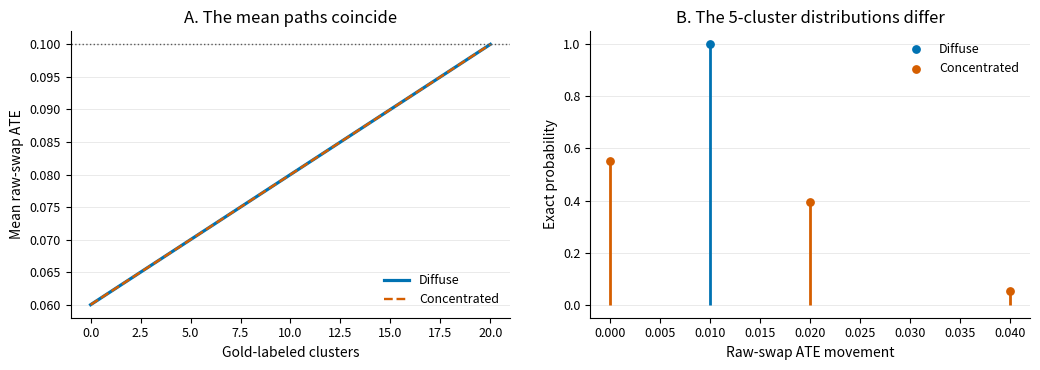
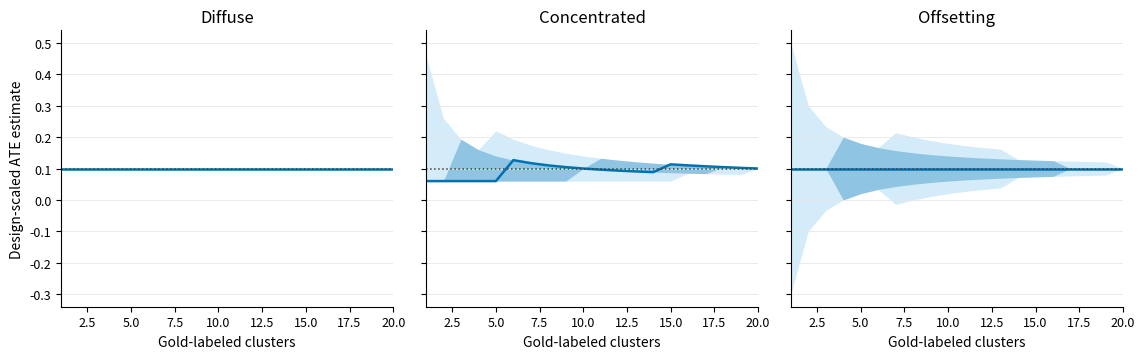

Python code for these plots, in order:
"""Generate the validation-swap distributions, tables, and figures."""

from __future__ import annotations

import argparse
import csv
import json
import math
import time
from dataclasses import dataclass
from pathlib import Path
from typing import Any

import matplotlib.pyplot as plt
import numpy as np

plt.switch_backend("Agg")


SCENARIOS = ("diffuse", "concentrated", "offsetting")
SCENARIO_LABELS = {
    "diffuse": "Diffuse",
    "concentrated": "Concentrated",
    "offsetting": "Offsetting",
}
TARGET_ATE = 0.10
TOTAL_DISTORTION = 0.04
TARGET_RMSE = 0.20
TAIL_THRESHOLD = 0.05

DEFAULT: dict[str, Any] = {
    "clusters": 20,
    "cluster_size": 50,
    "seed": 2024,
}

FAST: dict[str, Any] = {
    **DEFAULT,
    "clusters": 16,
    "cluster_size": 30,
}


@dataclass(frozen=True)
class Experiment:
    gold: np.ndarray
    proxy: np.ndarray
    treatment: np.ndarray
    cluster: np.ndarray
    contributions: np.ndarray


def parse_args() -> argparse.Namespace:
    parser = argparse.ArgumentParser(description=__doc__)
    parser.add_argument(
        "--fast", action="store_true", help="Use a smaller exact design"
    )
    parser.add_argument("--outdir", default="generated", help="Output directory")
    parser.add_argument("--clusters", type=int, help="Number of experimental clusters")
    parser.add_argument("--cluster-size", type=int, help="Observations per cluster")
    parser.add_argument("--seed", type=int, help="Base random seed")
    return parser.parse_args()


def configuration(args: argparse.Namespace) -> dict[str, Any]:
    cfg = FAST.copy() if args.fast else DEFAULT.copy()
    overrides = {
        "clusters": args.clusters,
        "cluster_size": args.cluster_size,
        "seed": args.seed,
    }
    cfg.update({key: value for key, value in overrides.items() if value is not None})
    if cfg["clusters"] < 4 or cfg["clusters"] % 2:
        raise ValueError("clusters must be an even integer of at least four")
    if cfg["cluster_size"] < 2:
        raise ValueError("cluster-size must be at least two")
    cfg["outdir"] = args.outdir
    return cfg


def difference_in_means(outcome: np.ndarray, treatment: np.ndarray) -> float:
    return float(outcome[treatment == 1].mean() - outcome[treatment == 0].mean())


def desired_contributions(scenario: str, clusters: int) -> np.ndarray:
    """Set cluster contributions while holding the endpoint gap fixed when requested."""
    values = np.zeros(clusters)
    half = clusters // 2
    if scenario == "diffuse":
        values.fill(TOTAL_DISTORTION / clusters)
    elif scenario == "concentrated":
        values[0] = TOTAL_DISTORTION / 2
        values[half] = TOTAL_DISTORTION / 2
    elif scenario == "offsetting":
        values[0] = TOTAL_DISTORTION / 2
        values[1] = -TOTAL_DISTORTION / 2
        values[half] = TOTAL_DISTORTION / 2
        values[half + 1] = -TOTAL_DISTORTION / 2
    else:
        raise ValueError(f"Unknown scenario: {scenario}")
    return values


def cluster_contributions(
    gold: np.ndarray,
    proxy: np.ndarray,
    treatment: np.ndarray,
    cluster: np.ndarray,
) -> np.ndarray:
    """Allocate the gold-minus-proxy ATE gap across experimental clusters."""
    residual = gold - proxy
    treated_n = int(np.sum(treatment == 1))
    control_n = int(np.sum(treatment == 0))
    values = np.empty(int(cluster.max()) + 1)
    for group in range(len(values)):
        rows = cluster == group
        if np.unique(treatment[rows]).size != 1:
            raise ValueError("treatment must be constant within cluster")
        if treatment[rows][0] == 1:
            values[group] = residual[rows].sum() / treated_n
        else:
            values[group] = -residual[rows].sum() / control_n
    return values


def make_experiment(
    scenario: str,
    clusters: int = 20,
    cluster_size: int = 50,
    seed: int = 2024,
) -> Experiment:
    """Create a clustered experiment with matched proxy RMSE across scenarios."""
    if clusters < 4 or clusters % 2:
        raise ValueError("clusters must be an even integer of at least four")
    if cluster_size < 2:
        raise ValueError("cluster_size must be at least two")

    rng = np.random.default_rng(seed)
    cluster = np.repeat(np.arange(clusters), cluster_size)
    treatment_by_cluster = np.r_[
        np.ones(clusters // 2, dtype=int),
        np.zeros(clusters // 2, dtype=int),
    ]
    treatment = treatment_by_cluster[cluster]

    cluster_effect = rng.normal(0.0, 0.35, clusters)[cluster]
    individual_noise = rng.normal(0.0, 1.0, len(cluster))
    baseline = cluster_effect + individual_noise
    for arm in (0, 1):
        baseline[treatment == arm] -= baseline[treatment == arm].mean()
    gold = TARGET_ATE * treatment + baseline

    target_contributions = desired_contributions(scenario, clusters)
    units_per_arm = len(gold) // 2
    cluster_mean_error = np.empty(clusters)
    for group in range(clusters):
        sign = 1.0 if treatment_by_cluster[group] == 1 else -1.0
        cluster_mean_error[group] = (
            sign * target_contributions[group] * units_per_arm / cluster_size
        )

    centered_noise = rng.normal(size=len(gold))
    for group in range(clusters):
        rows = cluster == group
        centered_noise[rows] -= centered_noise[rows].mean()
    mean_component = cluster_mean_error[cluster]
    remaining_mse = TARGET_RMSE**2 - float(np.mean(mean_component**2))
    if remaining_mse < 0:
        raise ValueError("target RMSE is too small for the requested contributions")
    noise_scale = math.sqrt(remaining_mse / float(np.mean(centered_noise**2)))
    scoring_error = mean_component + noise_scale * centered_noise
    proxy = gold - scoring_error
    contributions = cluster_contributions(gold, proxy, treatment, cluster)

    if not np.allclose(contributions, target_contributions, atol=1e-12):
        raise RuntimeError("constructed contributions do not match their targets")
    if not np.isclose(np.sqrt(np.mean(scoring_error**2)), TARGET_RMSE):
        raise RuntimeError("constructed scoring error does not match target RMSE")
    return Experiment(gold, proxy, treatment, cluster, contributions)


def exact_subset_sums(values: np.ndarray) -> list[np.ndarray]:
    """Return every fixed-size subset sum, indexed by subset size."""
    distributions = [np.array([0.0])] + [np.empty(0) for _ in values]
    for processed, value in enumerate(values, start=1):
        for size in range(processed, 0, -1):
            added = distributions[size - 1] + value
            distributions[size] = np.concatenate([distributions[size], added])
    for size, distribution in enumerate(distributions):
        expected = math.comb(len(values), size)
        if len(distribution) != expected:
            raise RuntimeError("subset enumeration failed")
    return distributions


def raw_swap_distributions(experiment: Experiment) -> list[np.ndarray]:
    proxy_ate = difference_in_means(experiment.proxy, experiment.treatment)
    return [proxy_ate + sums for sums in exact_subset_sums(experiment.contributions)]


def scaled_swap_distributions(experiment: Experiment) -> list[np.ndarray]:
    """Return design-scaled estimates for every nonempty validation set size."""
    proxy_ate = difference_in_means(experiment.proxy, experiment.treatment)
    clusters = len(experiment.contributions)
    subset_sums = exact_subset_sums(experiment.contributions)
    distributions = [np.array([np.nan])]
    for size in range(1, clusters + 1):
        distributions.append(proxy_ate + (clusters / size) * subset_sums[size])
    return distributions


def finite_population_variance(values: np.ndarray, size: int, scaled: bool) -> float:
    """Variance of a fixed-size simple-random-sample sum or scaled total."""
    clusters = len(values)
    if not 1 <= size <= clusters:
        raise ValueError("size must lie between one and the number of clusters")
    population_variance = float(np.var(values, ddof=1))
    raw_variance = size * (1 - size / clusters) * population_variance
    if scaled:
        return (clusters / size) ** 2 * raw_variance
    return raw_variance


def prediction_metrics(experiment: Experiment) -> tuple[float, float]:
    error = experiment.gold - experiment.proxy
    rmse = float(np.sqrt(np.mean(error**2)))
    denominator = float(np.sum((experiment.gold - experiment.gold.mean()) ** 2))
    r_squared = 1 - float(error @ error) / denominator
    return rmse, r_squared


def make_experiments(cfg: dict[str, Any]) -> dict[str, Experiment]:
    return {
        scenario: make_experiment(
            scenario,
            clusters=cfg["clusters"],
            cluster_size=cfg["cluster_size"],
            seed=cfg["seed"],
        )
        for scenario in SCENARIOS
    }


def budget_grid(clusters: int) -> list[int]:
    candidates = {1, 2, clusters // 4, clusters // 2, 3 * clusters // 4, clusters}
    return sorted(size for size in candidates if 1 <= size <= clusters)


def scenario_table(
    cfg: dict[str, Any], experiments: dict[str, Experiment]
) -> list[dict[str, Any]]:
    rows: list[dict[str, Any]] = []
    for scenario, experiment in experiments.items():
        gold_ate = difference_in_means(experiment.gold, experiment.treatment)
        proxy_ate = difference_in_means(experiment.proxy, experiment.treatment)
        rmse, r_squared = prediction_metrics(experiment)
        absolute = np.abs(experiment.contributions)
        rows.append(
            {
                "scenario": scenario,
                "gold_ate": gold_ate,
                "proxy_ate": proxy_ate,
                "endpoint_gap": gold_ate - proxy_ate,
                "rmse": rmse,
                "r_squared": r_squared,
                "contribution_sd": float(np.std(experiment.contributions, ddof=1)),
                "top_two_absolute_share": float(
                    np.sort(absolute)[-2:].sum() / absolute.sum()
                    if absolute.sum() > 0
                    else 0.0
                ),
            }
        )
    write_csv(
        Path(cfg["outdir"]) / "table_scenarios.csv",
        list(rows[0]),
        rows,
    )
    return rows


def budget_table(
    cfg: dict[str, Any], experiments: dict[str, Experiment]
) -> list[dict[str, Any]]:
    rows: list[dict[str, Any]] = []
    for scenario, experiment in experiments.items():
        gold_ate = difference_in_means(experiment.gold, experiment.treatment)
        distributions = scaled_swap_distributions(experiment)
        for size in budget_grid(cfg["clusters"]):
            estimates = distributions[size]
            rows.append(
                {
                    "scenario": scenario,
                    "validated_clusters": size,
                    "mean": float(np.mean(estimates)),
                    "bias": float(np.mean(estimates) - gold_ate),
                    "sd": float(np.std(estimates, ddof=0)),
                    "p05": float(np.quantile(estimates, 0.05)),
                    "median": float(np.quantile(estimates, 0.50)),
                    "p95": float(np.quantile(estimates, 0.95)),
                    "tail_probability": float(
                        np.mean(np.abs(estimates - gold_ate) > TAIL_THRESHOLD)
                    ),
                    "sign_reversal_probability": float(
                        np.mean(np.sign(estimates) != np.sign(gold_ate))
                    ),
                }
            )
    write_csv(
        Path(cfg["outdir"]) / "table_budgets.csv",
        list(rows[0]),
        rows,
    )
    return rows


def write_csv(path: Path, fieldnames: list[str], rows: list[dict[str, Any]]) -> None:
    with path.open("w", newline="", encoding="utf-8") as output:
        writer = csv.DictWriter(output, fieldnames=fieldnames)
        writer.writeheader()
        writer.writerows(rows)


def format_number(value: float, digits: int = 3) -> str:
    return f"{value:.{digits}f}"


def format_percent(value: float, digits: int = 0) -> str:
    return f"{100 * value:.{digits}f}\\%"


def latex_scenario_table(path: Path, rows: list[dict[str, Any]]) -> None:
    lines = [
        r"\begin{tabular}{lrrrrrr}",
        r"\toprule",
        r"Error pattern & Gold ATE & Proxy ATE & Gap & RMSE & $R^2$ & Top-two share \\",
        r"\midrule",
    ]
    for row in rows:
        lines.append(
            f"{SCENARIO_LABELS[row['scenario']]} & "
            f"{format_number(row['gold_ate'])} & "
            f"{format_number(row['proxy_ate'])} & "
            f"{format_number(row['endpoint_gap'])} & "
            f"{format_number(row['rmse'])} & "
            f"{format_number(row['r_squared'])} & "
            f"{format_percent(row['top_two_absolute_share'])} \\\\"
        )
    lines.extend([r"\bottomrule", r"\end{tabular}"])
    path.write_text("\n".join(lines) + "\n", encoding="utf-8")


def latex_budget_table(path: Path, rows: list[dict[str, Any]], clusters: int) -> None:
    selected = {max(1, clusters // 10), clusters // 4, clusters // 2, clusters}
    lines = [
        r"\begin{tabular}{lrrrrrr}",
        r"\toprule",
        r"Error pattern & Gold clusters & Mean & SD & 5th & 95th & Tail risk \\",
        r"\midrule",
    ]
    previous = ""
    for row in rows:
        if row["validated_clusters"] not in selected:
            continue
        if previous and row["scenario"] != previous:
            lines.append(r"\addlinespace")
        label = SCENARIO_LABELS[row["scenario"]] if row["scenario"] != previous else ""
        lines.append(
            f"{label} & {row['validated_clusters']} & "
            f"{format_number(row['mean'])} & {format_number(row['sd'])} & "
            f"{format_number(row['p05'])} & {format_number(row['p95'])} & "
            f"{format_percent(row['tail_probability'])} \\\\"
        )
        previous = row["scenario"]
    lines.extend([r"\bottomrule", r"\end{tabular}"])
    path.write_text("\n".join(lines) + "\n", encoding="utf-8")


def style_axis(axis: plt.Axes) -> None:
    axis.grid(axis="y", color="0.90", linewidth=0.6)
    axis.spines[["top", "right"]].set_visible(False)
    axis.tick_params(labelsize=9)


def figure_same_mean(cfg: dict[str, Any], experiments: dict[str, Experiment]) -> None:
    clusters = cfg["clusters"]
    diffuse = experiments["diffuse"]
    concentrated = experiments["concentrated"]
    raw_diffuse = raw_swap_distributions(diffuse)
    raw_concentrated = raw_swap_distributions(concentrated)

    figure, axes = plt.subplots(1, 2, figsize=(10.5, 3.8))
    sizes = np.arange(clusters + 1)
    axes[0].plot(
        sizes,
        [np.mean(values) for values in raw_diffuse],
        color="#0072B2",
        linewidth=2.3,
        label="Diffuse",
    )
    axes[0].plot(
        sizes,
        [np.mean(values) for values in raw_concentrated],
        color="#D55E00",
        linewidth=1.7,
        linestyle="--",
        label="Concentrated",
    )
    axes[0].axhline(TARGET_ATE, color="0.35", linewidth=1, linestyle=":")
    axes[0].set_xlabel("Gold-labeled clusters")
    axes[0].set_ylabel("Mean raw-swap ATE")
    axes[0].set_title("A. The mean paths coincide")
    axes[0].legend(frameon=False, fontsize=9)
    style_axis(axes[0])

    size = max(1, clusters // 4)
    colors = {"Diffuse": "#0072B2", "Concentrated": "#D55E00"}
    for label, experiment, distribution in (
        ("Diffuse", diffuse, raw_diffuse[size]),
        ("Concentrated", concentrated, raw_concentrated[size]),
    ):
        proxy_ate = difference_in_means(experiment.proxy, experiment.treatment)
        movement = np.round(distribution - proxy_ate, 12)
        values, counts = np.unique(movement, return_counts=True)
        probability = counts / counts.sum()
        axes[1].vlines(
            values,
            0,
            probability,
            color=colors[label],
            linewidth=2,
        )
        axes[1].scatter(
            values,
            probability,
            color=colors[label],
            s=28,
            label=label,
            zorder=3,
        )
    axes[1].set_xlabel("Raw-swap ATE movement")
    axes[1].set_ylabel("Exact probability")
    axes[1].set_title(f"B. The {size}-cluster distributions differ")
    axes[1].legend(frameon=False, fontsize=9)
    style_axis(axes[1])
    figure.tight_layout(w_pad=2.4)
    figure.savefig(
        Path(cfg["outdir"]) / "fig1_same_mean.png", dpi=220, bbox_inches="tight"
    )
    plt.close(figure)


def figure_budget_distributions(
    cfg: dict[str, Any], experiments: dict[str, Experiment]
) -> None:
    clusters = cfg["clusters"]
    figure, axes = plt.subplots(1, 3, figsize=(11.5, 3.7), sharex=True, sharey=True)
    sizes = np.arange(1, clusters + 1)
    for axis, scenario in zip(axes, SCENARIOS, strict=True):
        experiment = experiments[scenario]
        distributions = scaled_swap_distributions(experiment)
        q05 = np.array([np.quantile(distributions[size], 0.05) for size in sizes])
        q25 = np.array([np.quantile(distributions[size], 0.25) for size in sizes])
        q50 = np.array([np.quantile(distributions[size], 0.50) for size in sizes])
        q75 = np.array([np.quantile(distributions[size], 0.75) for size in sizes])
        q95 = np.array([np.quantile(distributions[size], 0.95) for size in sizes])
        gold_ate = difference_in_means(experiment.gold, experiment.treatment)
        axis.fill_between(sizes, q05, q95, color="#56B4E9", alpha=0.25, linewidth=0)
        axis.fill_between(sizes, q25, q75, color="#0072B2", alpha=0.32, linewidth=0)
        axis.plot(sizes, q50, color="#0072B2", linewidth=1.8)
        axis.axhline(gold_ate, color="0.25", linewidth=1.1, linestyle=":")
        axis.set_title(SCENARIO_LABELS[scenario])
        axis.set_xlabel("Gold-labeled clusters")
        axis.set_xlim(1, clusters)
        style_axis(axis)
    axes[0].set_ylabel("Design-scaled ATE estimate")
    figure.tight_layout(w_pad=1.5)
    figure.savefig(
        Path(cfg["outdir"]) / "fig2_budget_distributions.png",
        dpi=220,
        bbox_inches="tight",
    )
    plt.close(figure)


def find_budget_row(
    rows: list[dict[str, Any]], scenario: str, size: int
) -> dict[str, Any]:
    return next(
        row
        for row in rows
        if row["scenario"] == scenario and row["validated_clusters"] == size
    )


def write_macros(
    path: Path,
    scenario_rows: list[dict[str, Any]],
    budget_rows: list[dict[str, Any]],
    cfg: dict[str, Any],
) -> None:
    size = max(1, cfg["clusters"] // 4)
    concentrated = find_budget_row(budget_rows, "concentrated", size)
    diffuse = find_budget_row(budget_rows, "diffuse", size)
    scenario_lookup = {row["scenario"]: row for row in scenario_rows}
    experiment = make_experiment(
        "concentrated",
        cfg["clusters"],
        cfg["cluster_size"],
        cfg["seed"],
    )
    raw = raw_swap_distributions(experiment)[size]
    proxy_ate = difference_in_means(experiment.proxy, experiment.treatment)
    zero_move = float(np.mean(np.isclose(raw, proxy_ate)))
    commands = {
        "NumClusters": str(cfg["clusters"]),
        "ClusterSize": str(cfg["cluster_size"]),
        "GoldATE": format_number(scenario_lookup["diffuse"]["gold_ate"]),
        "ProxyATE": format_number(scenario_lookup["diffuse"]["proxy_ate"]),
        "EndpointGap": format_number(scenario_lookup["diffuse"]["endpoint_gap"]),
        "PredictionRMSE": format_number(scenario_lookup["diffuse"]["rmse"]),
        "BudgetExample": str(size),
        "ConcentratedZeroMove": format_percent(zero_move, 1),
        "DiffuseBudgetSD": format_number(diffuse["sd"]),
        "ConcentratedBudgetSD": format_number(concentrated["sd"]),
        "ConcentratedTailRisk": format_percent(concentrated["tail_probability"], 1),
        "TailThreshold": format_number(TAIL_THRESHOLD),
    }
    path.write_text(
        "".join(
            f"\\newcommand{{\\{name}}}{{{value}}}\n" for name, value in commands.items()
        ),
        encoding="utf-8",
    )


def write_metadata(cfg: dict[str, Any]) -> None:
    metadata = {key: value for key, value in cfg.items() if key != "outdir"}
    metadata.update(
        {
            "scenarios": list(SCENARIOS),
            "target_ate": TARGET_ATE,
            "target_rmse": TARGET_RMSE,
            "total_distortion": TOTAL_DISTORTION,
            "tail_threshold": TAIL_THRESHOLD,
            "enumeration": "exact fixed-size subsets",
        }
    )
    (Path(cfg["outdir"]) / "metadata.json").write_text(
        json.dumps(metadata, indent=2, sort_keys=True) + "\n", encoding="utf-8"
    )


def main() -> None:
    args = parse_args()
    cfg = configuration(args)
    output_directory = Path(cfg["outdir"])
    output_directory.mkdir(parents=True, exist_ok=True)

    started = time.time()
    print("Validation-swap distributions")
    print(
        f"  clusters={cfg['clusters']}, cluster_size={cfg['cluster_size']}, "
        f"seed={cfg['seed']}"
    )
    experiments = make_experiments(cfg)
    scenario_rows = scenario_table(cfg, experiments)
    budget_rows = budget_table(cfg, experiments)
    figure_same_mean(cfg, experiments)
    figure_budget_distributions(cfg, experiments)
    latex_scenario_table(output_directory / "table_scenarios.tex", scenario_rows)
    latex_budget_table(
        output_directory / "table_budgets.tex", budget_rows, cfg["clusters"]
    )
    write_macros(output_directory / "macros.tex", scenario_rows, budget_rows, cfg)
    write_metadata(cfg)
    elapsed = time.time() - started
    print(f"Completed in {elapsed:.1f}s. Outputs: {output_directory}")


if __name__ == "__main__":
    main()
